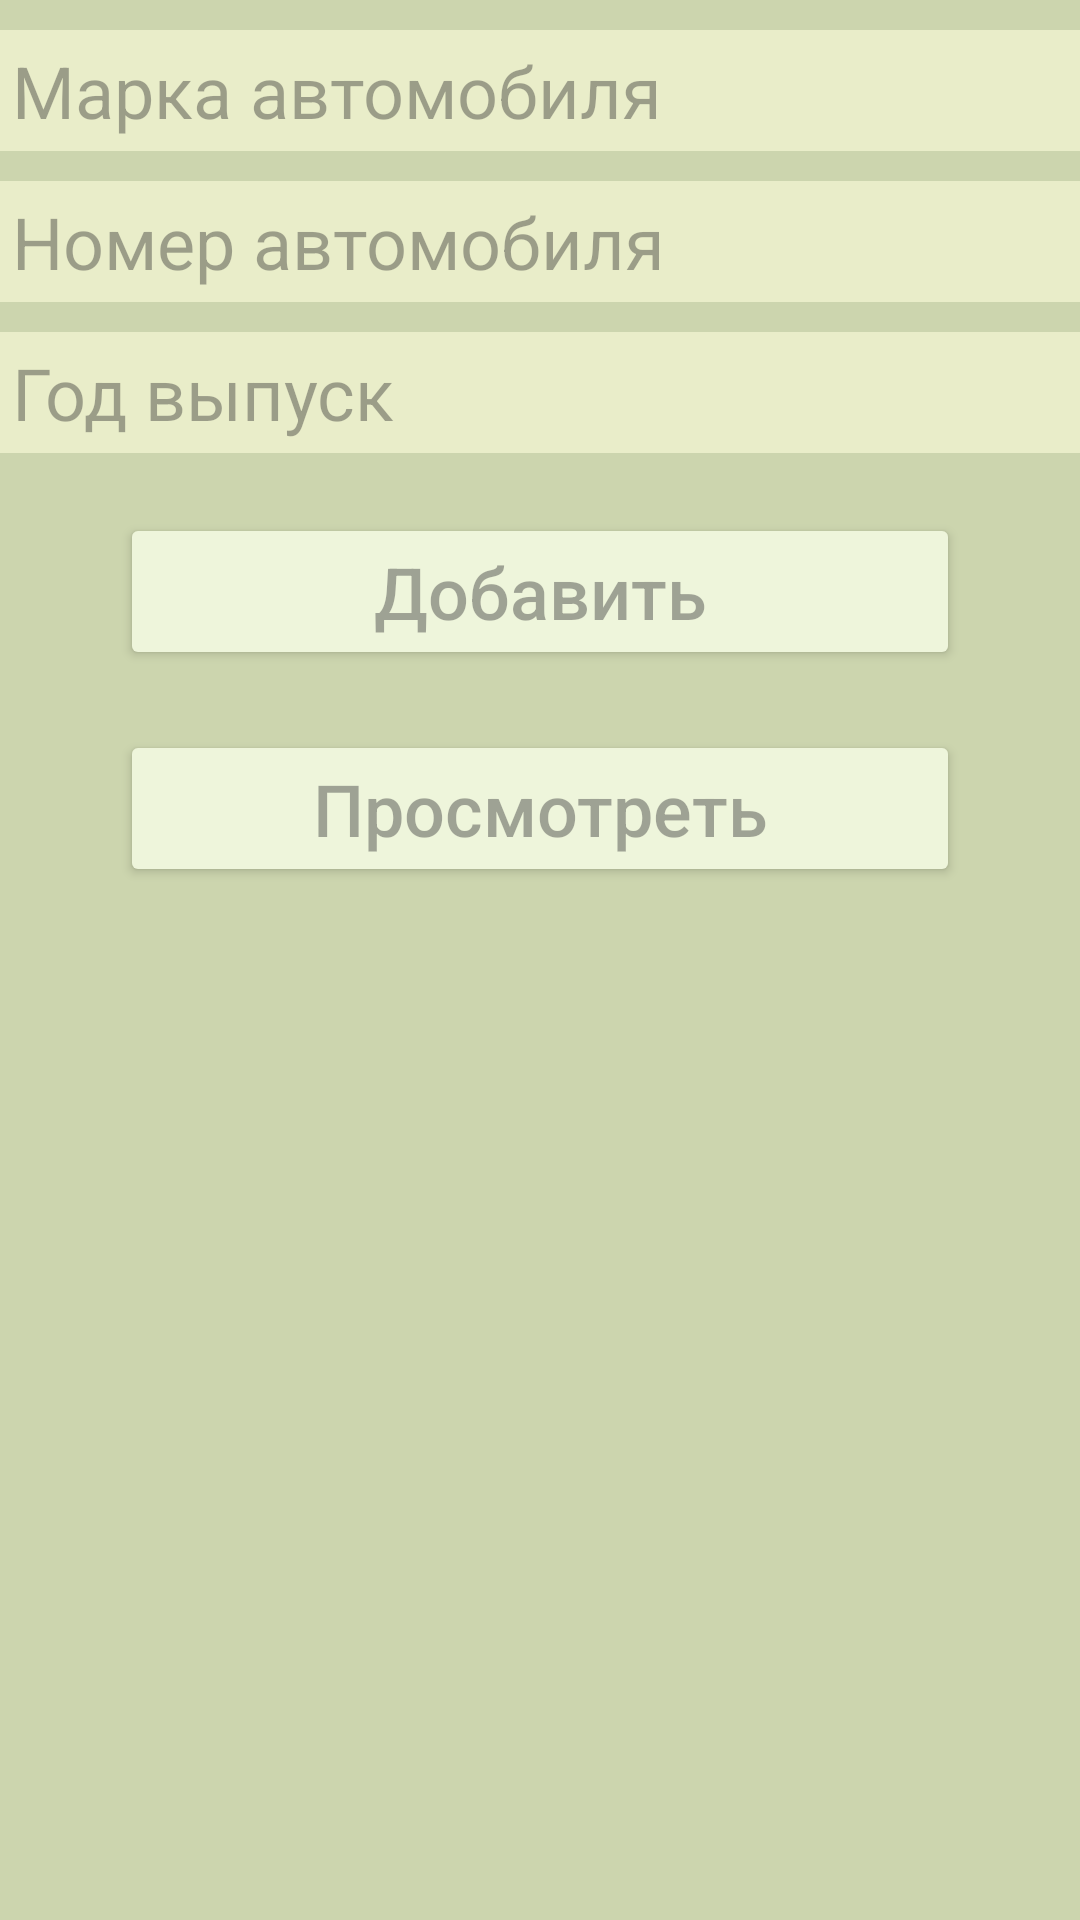

Reconstruct the res/layout file that produces this screen, plus the resources it refers to.
<!-- AndroidManifest.xml: application theme Theme.Homework_2_12 -->
<!-- res/layout/activity_main.xml -->
<?xml version="1.0" encoding="utf-8"?>
<RelativeLayout
    xmlns:android="http://schemas.android.com/apk/res/android"
    xmlns:app="http://schemas.android.com/apk/res-auto"
    xmlns:tools="http://schemas.android.com/tools"
    android:layout_width="match_parent"
    android:layout_height="match_parent"
    tools:context=".MainActivity"
    android:background="@color/dark_oliva">

    <EditText
        android:id="@+id/etCarModel"
        android:layout_marginTop="10dp"
        android:layout_width="match_parent"
        android:layout_height="wrap_content"
        android:background="@color/oliva"
        android:hint="@string/CarTitle"
        android:padding="4dp"
        android:textSize="24sp"
        android:inputType="text"/>
    <EditText
        android:id="@+id/etCarNumber"
        android:layout_marginTop="10dp"
        android:layout_below="@+id/etCarModel"
        android:layout_width="match_parent"
        android:layout_height="wrap_content"
        android:background="@color/oliva"
        android:hint="@string/CarNumber"
        android:textSize="24sp"
        android:padding="4dp"
        android:inputType="text"
        />
    <EditText
        android:id="@+id/etCarYear"
        android:layout_marginTop="10dp"
        android:layout_below="@+id/etCarNumber"
        android:layout_width="match_parent"
        android:layout_height="wrap_content"
        android:background="@color/oliva"
        android:hint="@string/CarYear"
        android:padding="4dp"
        android:textSize="24sp"
        android:inputType="number"/>
    <Button
        android:id="@+id/addButton"
        android:layout_width="280dp"
        android:layout_centerHorizontal="true"
        android:layout_height="wrap_content"
        android:layout_marginTop="20dp"
        android:layout_below="@+id/etCarYear"
        android:backgroundTint="@color/white_milk"
        android:textSize="24sp"
        android:hint="@string/add"
        />
    <Button
        android:id="@+id/viewButton"
        android:layout_width="280dp"
        android:layout_centerHorizontal="true"
        android:layout_height="wrap_content"
        android:layout_marginTop="20dp"
        android:layout_below="@+id/addButton"
        android:backgroundTint="@color/white_milk"
        android:textSize="24sp"
        android:hint="@string/viewing"
        />

</RelativeLayout>
<!-- resources referenced by this layout -->
<resources>
  <color name="dark_oliva">#ccd5ae</color>
  <color name="oliva">#e9edc9</color>
  <color name="white_milk">#EEF5DB</color>
  <string name="CarNumber">Номер автомобиля</string>
  <string name="CarTitle">Марка автомобиля</string>
  <string name="CarYear">Год выпуск</string>
  <string name="add">Добавить</string>
  <string name="viewing">Просмотреть</string>
  <style name="Theme.Homework_2_12" parent="Base.Theme.Homework_2_12" />
  <style name="Base.Theme.Homework_2_12" parent="Theme.Material3.DayNight.NoActionBar">
          
          
      </style>
</resources>
